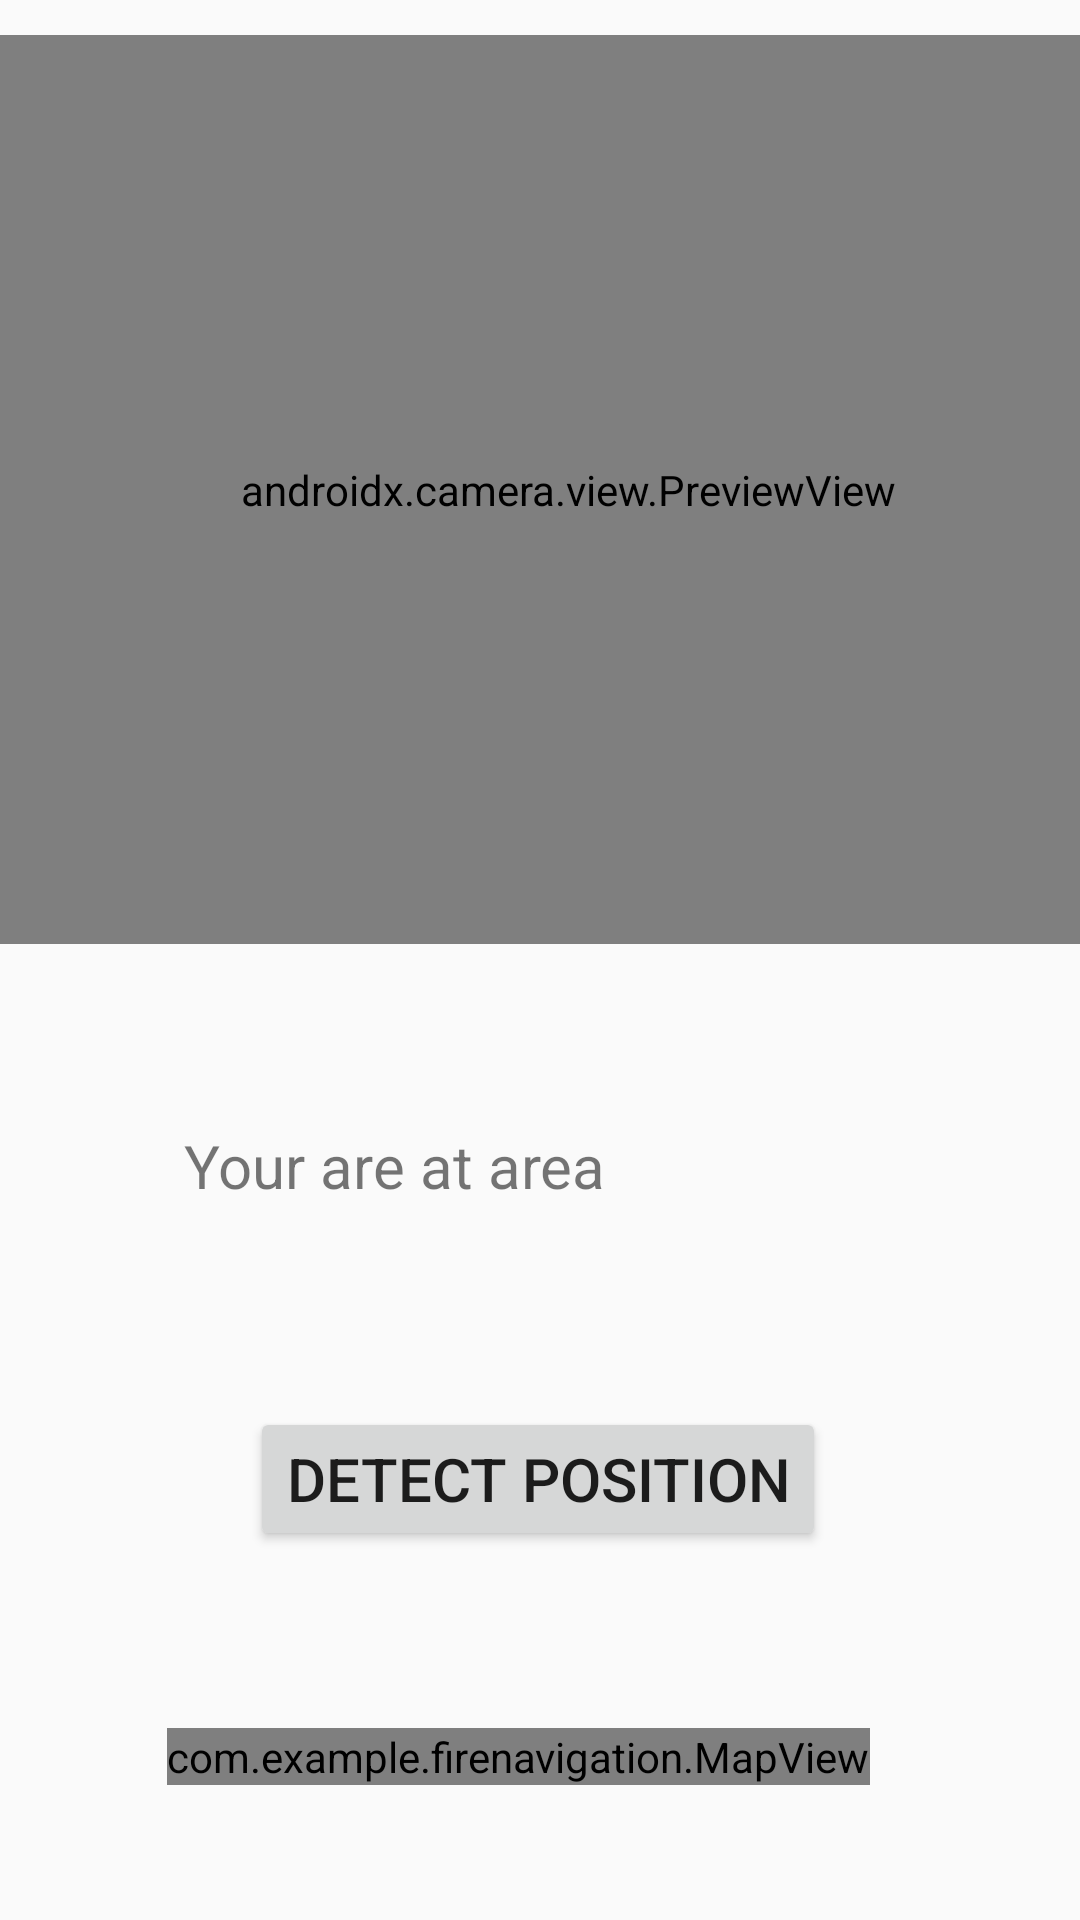

Layout XML and referenced resources for this Android screen:
<!-- AndroidManifest.xml: application theme Theme.FireNavigation -->
<!-- res/layout/activity_visual_indoor_position.xml -->
<?xml version="1.0" encoding="utf-8"?>
<androidx.constraintlayout.widget.ConstraintLayout xmlns:android="http://schemas.android.com/apk/res/android"
    xmlns:app="http://schemas.android.com/apk/res-auto"
    xmlns:tools="http://schemas.android.com/tools"
    android:id="@+id/main"
    android:layout_width="match_parent"
    android:layout_height="match_parent"
    tools:context=".VisualIndoorPosition">

    

    

    <androidx.camera.view.PreviewView
        android:id="@+id/previewView"
        android:layout_width="404dp"
        android:layout_height="303dp"
        android:layout_marginBottom="49dp"
        app:layout_constraintBottom_toTopOf="@+id/textView4"
        app:layout_constraintEnd_toEndOf="parent"
        app:layout_constraintHorizontal_bias="0.3"
        app:layout_constraintStart_toStartOf="parent"
        app:layout_constraintTop_toTopOf="parent" />

    <Button
        android:id="@+id/detectBtn"
        android:layout_width="wrap_content"
        android:layout_height="wrap_content"
        android:layout_marginBottom="14dp"
        android:text="Detect Position"
        android:textSize="20sp"
        app:layout_constraintBottom_toTopOf="@+id/mapView"
        app:layout_constraintEnd_toEndOf="parent"
        app:layout_constraintHorizontal_bias="0.497"
        app:layout_constraintStart_toStartOf="parent"
        app:layout_constraintTop_toBottomOf="@+id/textView4" />

    <TextView
        android:id="@+id/textView4"
        android:layout_width="wrap_content"
        android:layout_height="wrap_content"
        android:layout_marginStart="56dp"
        android:layout_marginTop="330dp"
        android:layout_marginEnd="43dp"
        android:layout_marginBottom="22dp"
        android:text="Your are at area "
        android:textSize="20sp"
        app:layout_constraintBottom_toTopOf="@+id/detectBtn"
        app:layout_constraintEnd_toStartOf="@+id/areaTextView"
        app:layout_constraintHorizontal_bias="0.49"
        app:layout_constraintStart_toStartOf="parent"
        app:layout_constraintTop_toTopOf="parent" />

    <TextView
        android:id="@+id/areaTextView"
        android:layout_width="100dp"
        android:layout_height="wrap_content"
        android:layout_marginTop="330dp"
        android:layout_marginBottom="22dp"
        android:textSize="20sp"
        app:layout_constraintBottom_toTopOf="@+id/detectBtn"
        app:layout_constraintEnd_toEndOf="parent"
        app:layout_constraintHorizontal_bias="0.395"
        app:layout_constraintStart_toEndOf="@+id/textView4"
        app:layout_constraintTop_toTopOf="parent"
        app:layout_constraintVertical_bias="0.0" />

    <com.example.firenavigation.MapView
        android:id="@+id/mapView"
        android:layout_width="wrap_content"
        android:layout_height="wrap_content"
        android:visibility="visible"
        app:layout_constraintBottom_toBottomOf="parent"
        app:layout_constraintEnd_toEndOf="parent"
        app:layout_constraintHorizontal_bias="0.444"
        app:layout_constraintStart_toStartOf="parent"
        app:layout_constraintTop_toBottomOf="@+id/detectBtn" />

</androidx.constraintlayout.widget.ConstraintLayout>
<!-- resources referenced by this layout -->
<resources>
  <style name="Theme.FireNavigation" parent="Base.Theme.FireNavigation">
      </style>
  <style name="Base.Theme.FireNavigation" parent="Theme.AppCompat.Light.DarkActionBar">
          
          <item name="colorPrimary">#8444F4</item>
  
  
      </style>
</resources>
